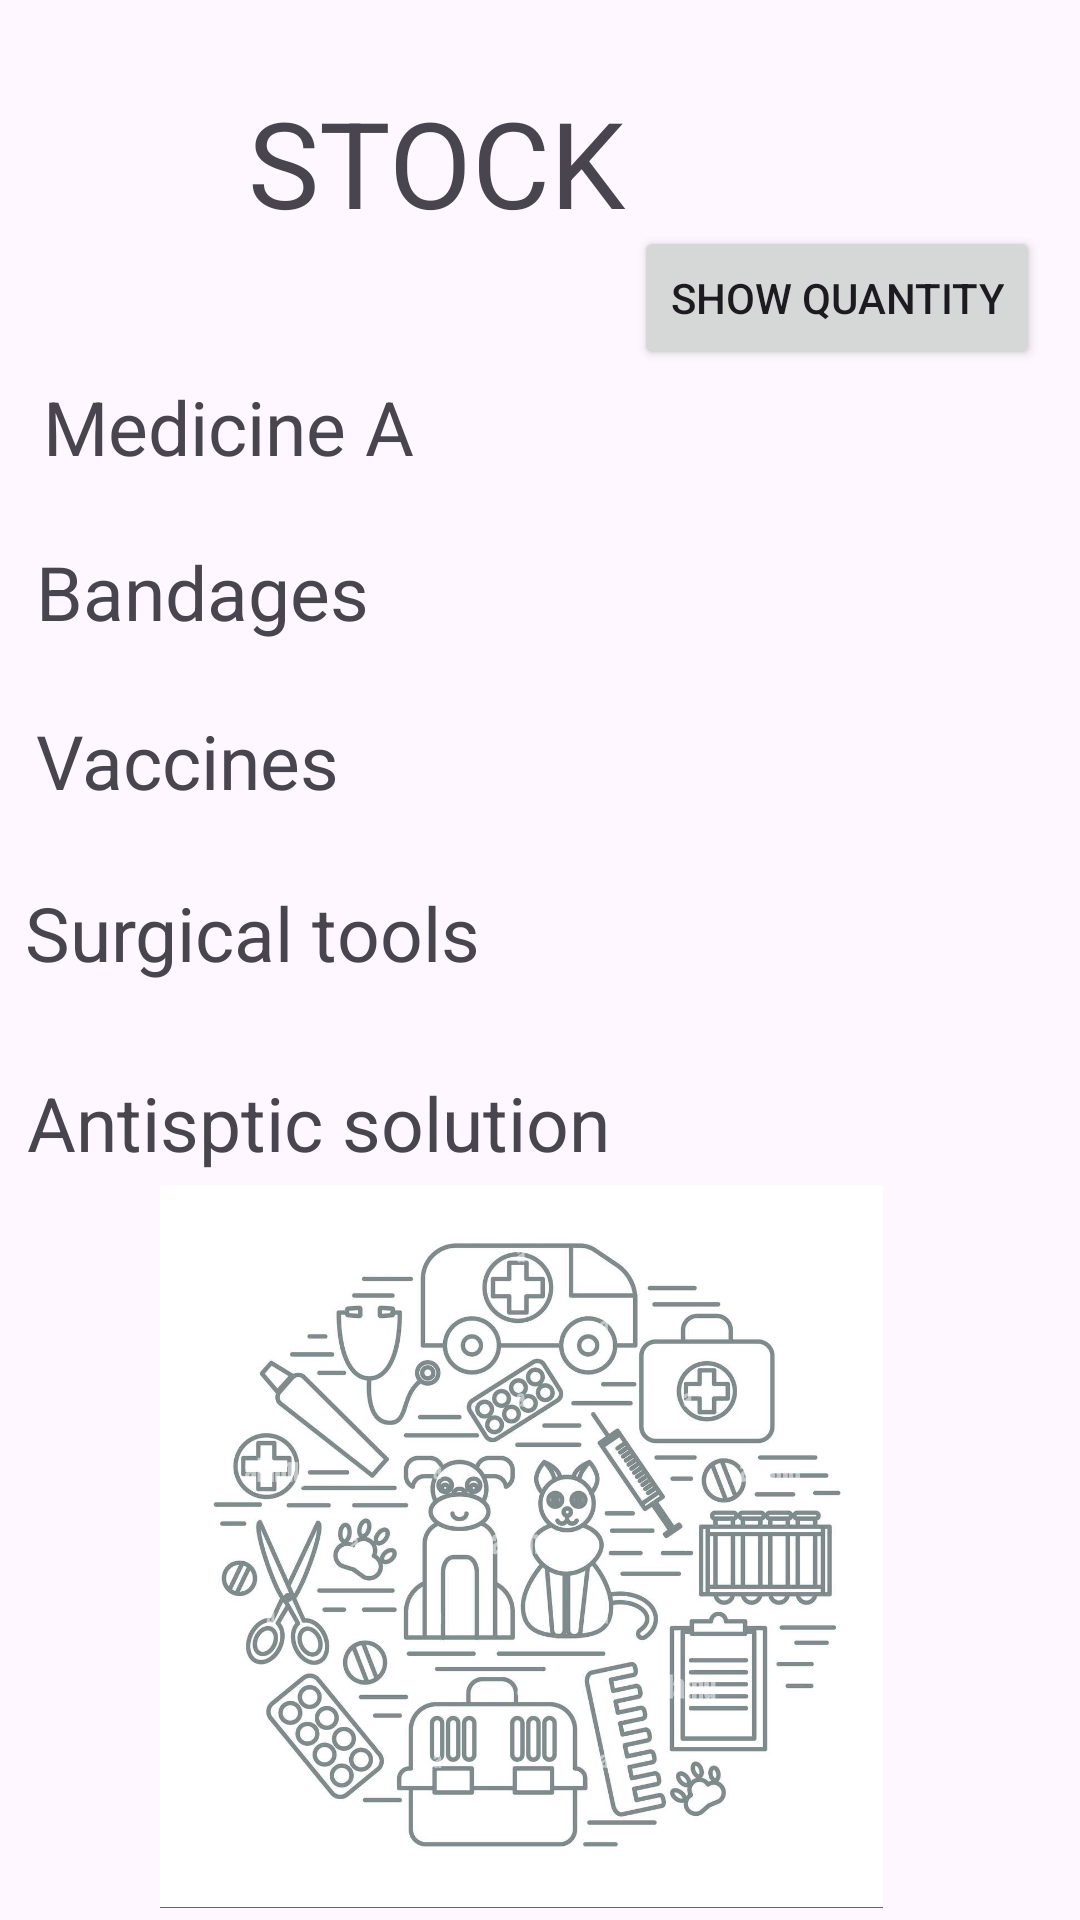

Here is an Android app screen rendered from its layout file. Give the layout XML and the strings, colors and styles it references.
<!-- AndroidManifest.xml: application theme Theme.VETMNGSYS -->
<!-- res/layout/activity_main6.xml -->
<?xml version="1.0" encoding="utf-8"?>
<androidx.constraintlayout.widget.ConstraintLayout xmlns:android="http://schemas.android.com/apk/res/android"
    xmlns:app="http://schemas.android.com/apk/res-auto"
    xmlns:tools="http://schemas.android.com/tools"
    android:layout_width="match_parent"
    android:layout_height="match_parent"
    tools:context=".MainActivity6">

    <TextView
        android:id="@+id/textView8"
        android:layout_width="152dp"
        android:layout_height="55dp"
        android:text="STOCK"
        android:textSize="40dp"
        app:layout_constraintBottom_toBottomOf="parent"
        app:layout_constraintEnd_toEndOf="parent"
        app:layout_constraintHorizontal_bias="0.397"
        app:layout_constraintStart_toStartOf="parent"
        app:layout_constraintTop_toTopOf="parent"
        app:layout_constraintVertical_bias="0.047" />

    <TextView
        android:id="@+id/textView14"
        android:layout_width="165dp"
        android:layout_height="41dp"
        android:text="Medicine A"
        android:textSize="25dp"
        app:layout_constraintBottom_toBottomOf="parent"
        app:layout_constraintEnd_toEndOf="parent"
        app:layout_constraintHorizontal_bias="0.073"
        app:layout_constraintStart_toStartOf="parent"
        app:layout_constraintTop_toTopOf="parent"
        app:layout_constraintVertical_bias="0.209" />

    <TextView
        android:id="@+id/textView15"
        android:layout_width="167dp"
        android:layout_height="49dp"
        android:text="Bandages"
        android:textSize="25dp"
        app:layout_constraintBottom_toBottomOf="parent"
        app:layout_constraintEnd_toEndOf="parent"
        app:layout_constraintHorizontal_bias="0.063"
        app:layout_constraintStart_toStartOf="parent"
        app:layout_constraintTop_toTopOf="parent"
        app:layout_constraintVertical_bias="0.305" />

    <TextView
        android:id="@+id/textView16"
        android:layout_width="166dp"
        android:layout_height="53dp"
        android:text="Vaccines"
        android:textSize="25dp"
        app:layout_constraintBottom_toBottomOf="parent"
        app:layout_constraintEnd_toEndOf="parent"
        app:layout_constraintHorizontal_bias="0.061"
        app:layout_constraintStart_toStartOf="parent"
        app:layout_constraintTop_toTopOf="parent"
        app:layout_constraintVertical_bias="0.403" />

    <TextView
        android:id="@+id/textView17"
        android:layout_width="199dp"
        android:layout_height="51dp"
        android:text="Surgical tools"
        android:textSize="25dp"
        app:layout_constraintBottom_toBottomOf="parent"
        app:layout_constraintEnd_toEndOf="parent"
        app:layout_constraintHorizontal_bias="0.052"
        app:layout_constraintStart_toStartOf="parent"
        app:layout_constraintTop_toTopOf="parent"
        app:layout_constraintVertical_bias="0.499" />

    <TextView
        android:id="@+id/textView18"
        android:layout_width="209dp"
        android:layout_height="53dp"
        android:text="Antisptic solution"
        android:textSize="25dp"
        app:layout_constraintBottom_toBottomOf="parent"
        app:layout_constraintEnd_toEndOf="parent"
        app:layout_constraintHorizontal_bias="0.059"
        app:layout_constraintStart_toStartOf="parent"
        app:layout_constraintTop_toTopOf="parent"
        app:layout_constraintVertical_bias="0.609" />

    <TextView
        android:id="@+id/textView22"
        android:layout_width="75dp"
        android:layout_height="46dp"
        android:text=""
        app:layout_constraintBottom_toBottomOf="parent"
        app:layout_constraintEnd_toEndOf="parent"
        app:layout_constraintHorizontal_bias="0.886"
        app:layout_constraintStart_toStartOf="parent"
        app:layout_constraintTop_toTopOf="parent"
        app:layout_constraintVertical_bias="0.308" />

    <TextView
        android:id="@+id/textView23"
        android:layout_width="75dp"
        android:layout_height="46dp"
        android:text=""
        app:layout_constraintBottom_toBottomOf="parent"
        app:layout_constraintEnd_toEndOf="parent"
        app:layout_constraintHorizontal_bias="0.886"
        app:layout_constraintStart_toStartOf="parent"
        app:layout_constraintTop_toTopOf="parent"
        app:layout_constraintVertical_bias="0.41" />

    <TextView
        android:id="@+id/textView21"
        android:layout_width="75dp"
        android:layout_height="46dp"
        android:text=""
        app:layout_constraintBottom_toBottomOf="parent"
        app:layout_constraintEnd_toEndOf="parent"
        app:layout_constraintHorizontal_bias="0.886"
        app:layout_constraintStart_toStartOf="parent"
        app:layout_constraintTop_toTopOf="parent"
        app:layout_constraintVertical_bias="0.21" />

    <TextView
        android:id="@+id/textView24"
        android:layout_width="75dp"
        android:layout_height="46dp"
        android:text=""
        app:layout_constraintBottom_toBottomOf="parent"
        app:layout_constraintEnd_toEndOf="parent"
        app:layout_constraintHorizontal_bias="0.886"
        app:layout_constraintStart_toStartOf="parent"
        app:layout_constraintTop_toTopOf="parent"
        app:layout_constraintVertical_bias="0.502" />

    <TextView
        android:id="@+id/textView25"
        android:layout_width="75dp"
        android:layout_height="46dp"
        android:text=""
        app:layout_constraintBottom_toBottomOf="parent"
        app:layout_constraintEnd_toEndOf="parent"
        app:layout_constraintHorizontal_bias="0.886"
        app:layout_constraintStart_toStartOf="parent"
        app:layout_constraintTop_toTopOf="parent"
        app:layout_constraintVertical_bias="0.613" />

    <ImageView
        android:id="@+id/imageView4"
        android:layout_width="257dp"
        android:layout_height="241dp"
        android:layout_marginBottom="4dp"
        app:layout_constraintBottom_toBottomOf="parent"
        app:layout_constraintEnd_toEndOf="parent"
        app:layout_constraintHorizontal_bias="0.44"
        app:layout_constraintStart_toStartOf="parent"
        app:srcCompat="@drawable/inventoryyyyyy" />

    <Button
        android:id="@+id/button5"
        android:layout_width="wrap_content"
        android:layout_height="wrap_content"
        android:text="show quantity"
        app:layout_constraintBottom_toBottomOf="parent"
        app:layout_constraintEnd_toEndOf="parent"
        app:layout_constraintHorizontal_bias="0.941"
        app:layout_constraintStart_toStartOf="parent"
        app:layout_constraintTop_toTopOf="parent"
        app:layout_constraintVertical_bias="0.127" />


</androidx.constraintlayout.widget.ConstraintLayout>
<!-- resources referenced by this layout -->
<resources>
  <!-- drawable inventoryyyyyy: jpg bitmap (drawable, 194138 bytes) -->
  <style name="Theme.VETMNGSYS" parent="Base.Theme.VETMNGSYS" />
  <style name="Base.Theme.VETMNGSYS" parent="Theme.Material3.DayNight.NoActionBar">
          
          
      </style>
</resources>
